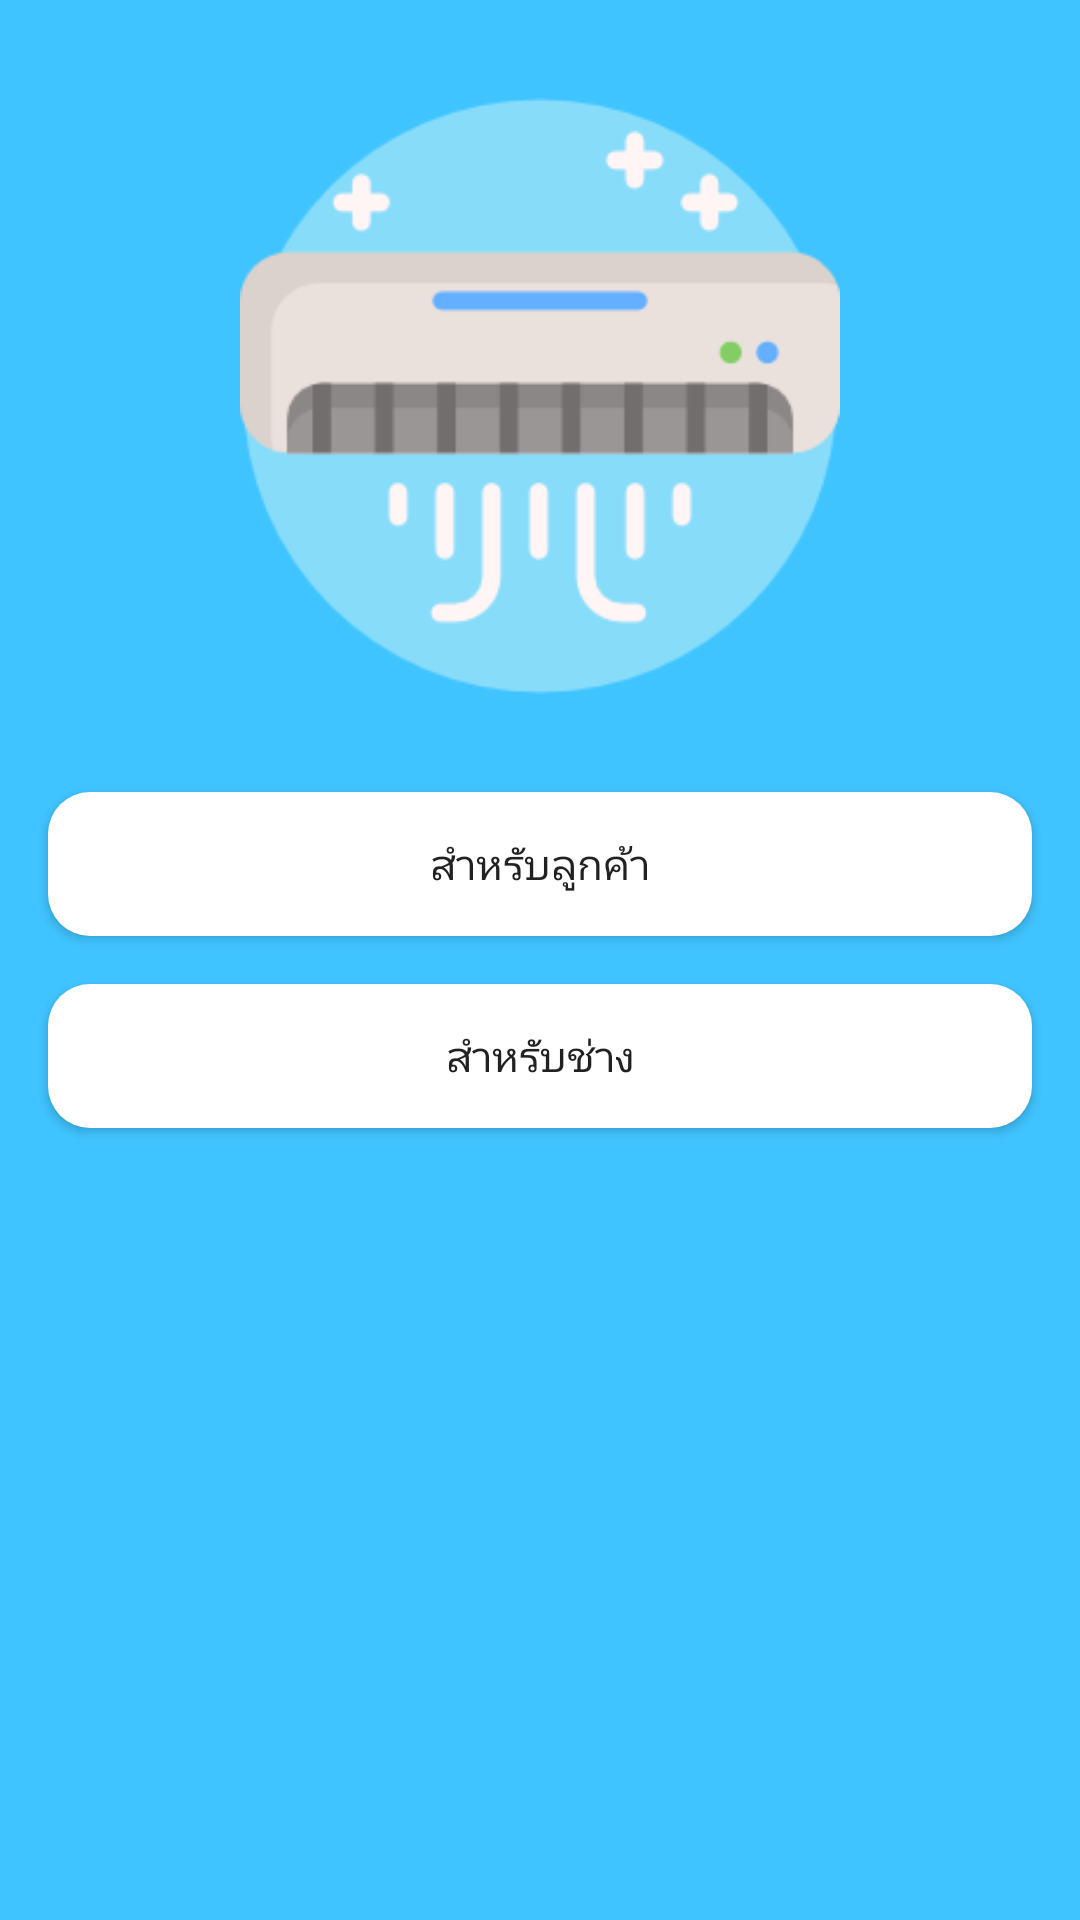

Layout XML and referenced resources for this Android screen:
<!-- AndroidManifest.xml: activity theme Theme.AppCompat.Light.NoActionBar.FullScreen -->
<!-- res/layout/activity_main.xml -->
<?xml version="1.0" encoding="utf-8"?>
<androidx.constraintlayout.widget.ConstraintLayout xmlns:android="http://schemas.android.com/apk/res/android"
    xmlns:app="http://schemas.android.com/apk/res-auto"
    xmlns:tools="http://schemas.android.com/tools"
    android:layout_width="match_parent"
    android:layout_height="match_parent"
    android:background="@color/colorAccent"
    tools:context=".MainActivity">

    <Button
        android:id="@+id/buttonCustomer"
        android:layout_width="0dp"
        android:layout_height="wrap_content"
        android:layout_marginStart="16dp"
        android:layout_marginTop="32dp"
        android:layout_marginEnd="16dp"
        android:background="@drawable/button_background_selected"
        android:text="สำหรับลูกค้า"
        app:layout_constraintEnd_toEndOf="parent"
        app:layout_constraintHorizontal_bias="0.0"
        app:layout_constraintStart_toStartOf="parent"
        app:layout_constraintTop_toBottomOf="@+id/imageView3" />

    <Button
        android:id="@+id/buttonUser"
        android:layout_width="0dp"
        android:layout_height="wrap_content"
        android:layout_marginStart="16dp"
        android:layout_marginTop="16dp"
        android:layout_marginEnd="16dp"
        android:background="@drawable/button_background_selected"
        android:text="สำหรับช่าง"
        app:layout_constraintEnd_toEndOf="parent"
        app:layout_constraintHorizontal_bias="0.467"
        app:layout_constraintStart_toStartOf="parent"
        app:layout_constraintTop_toBottomOf="@+id/buttonCustomer" />

    <ImageView
        android:id="@+id/imageView3"
        android:layout_width="200dp"
        android:layout_height="200dp"
        android:layout_marginTop="32dp"
        app:layout_constraintEnd_toEndOf="parent"
        app:layout_constraintStart_toStartOf="parent"
        app:layout_constraintTop_toTopOf="parent"
        app:srcCompat="@drawable/air" />
</androidx.constraintlayout.widget.ConstraintLayout>
<!-- resources referenced by this layout -->
<resources>
  <color name="colorAccent">#40C4FF</color>
  <!-- drawable air: png bitmap (drawable, 9410 bytes) -->
  <!-- drawable button_background_selected (drawable-v24) -->
  <?xml version="1.0" encoding="utf-8"?>
  <shape xmlns:android="http://schemas.android.com/apk/res/android">
  
      <corners
          android:radius="14dp"/>
      <solid
          android:color="#ffffff"/>
  
  </shape>
  <style name="Theme.AppCompat.Light.NoActionBar.FullScreen" parent="@style/Theme.AppCompat.Light.NoActionBar">
          <item name="android:windowNoTitle">true</item>
          <item name="android:windowActionBar">false</item>
          <item name="android:windowFullscreen">true</item>
          <item name="android:windowContentOverlay">@null</item>
          <item name="colorAccent">@color/colorAccent</item>
      </style>
</resources>
